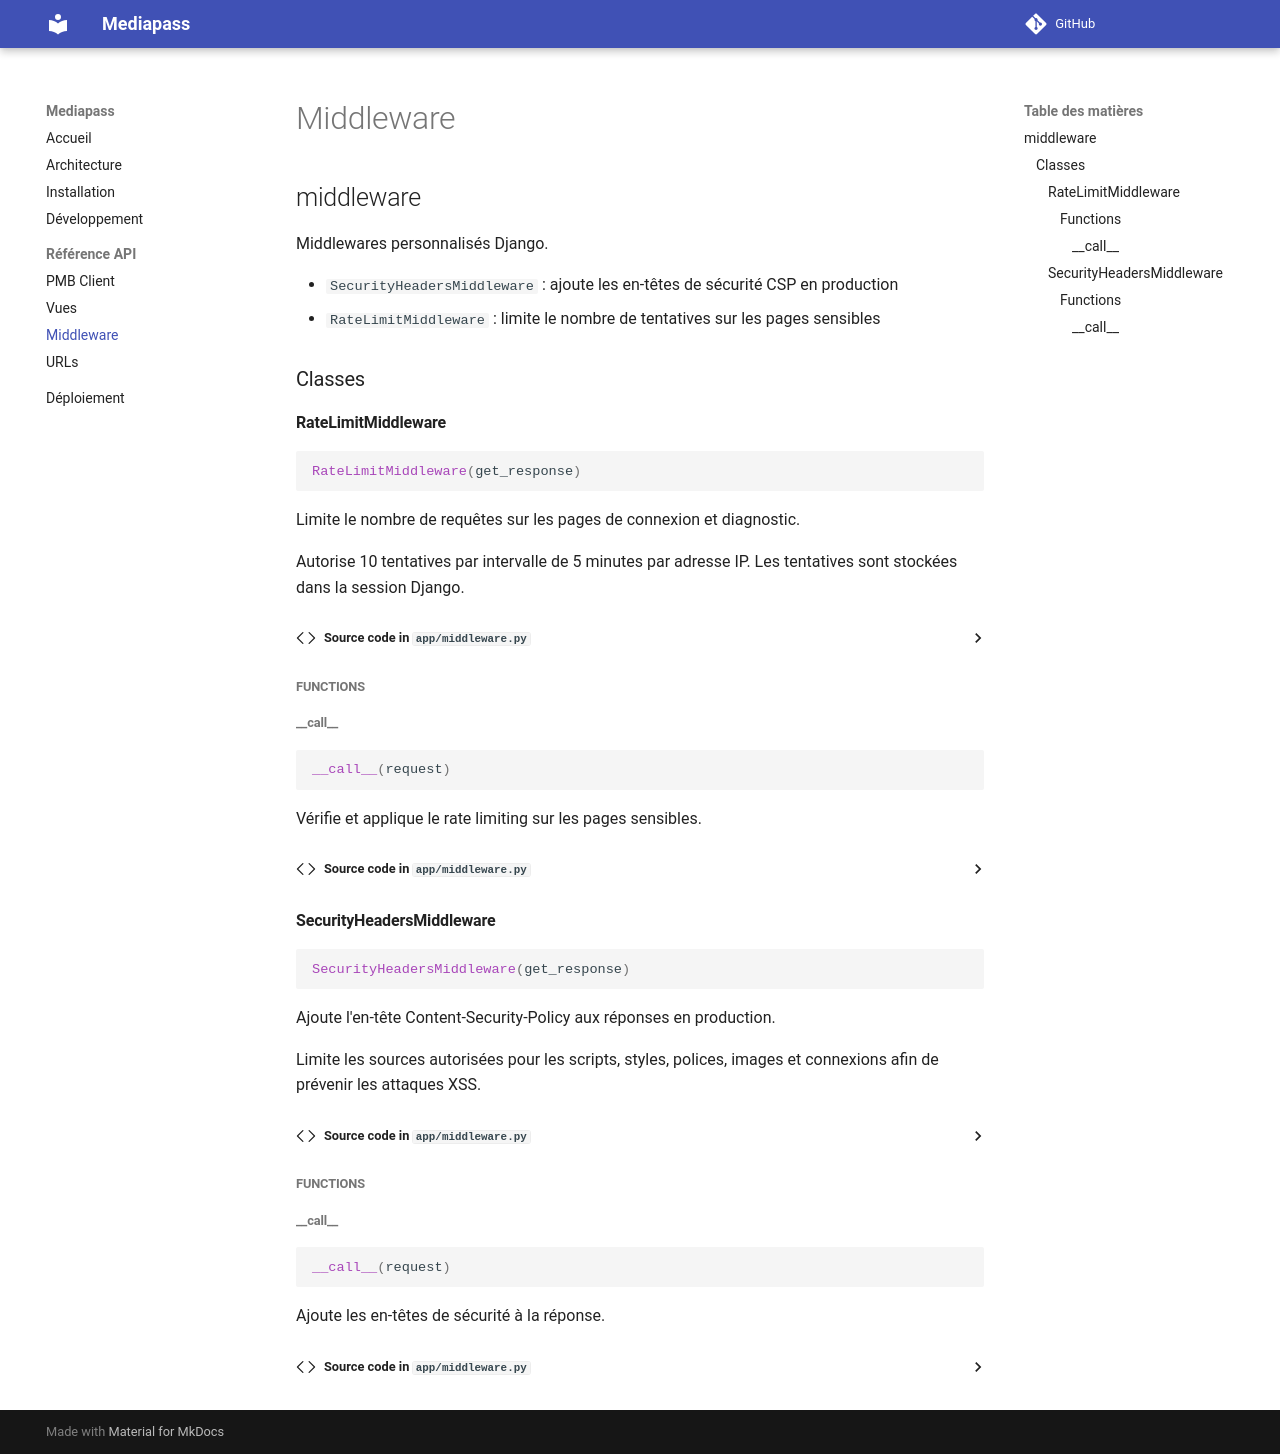

repository: gestionsiteccsa/PortailMediapass · page: api/middleware/index.html · generator: mkdocs

# Middleware

::: app.middleware
